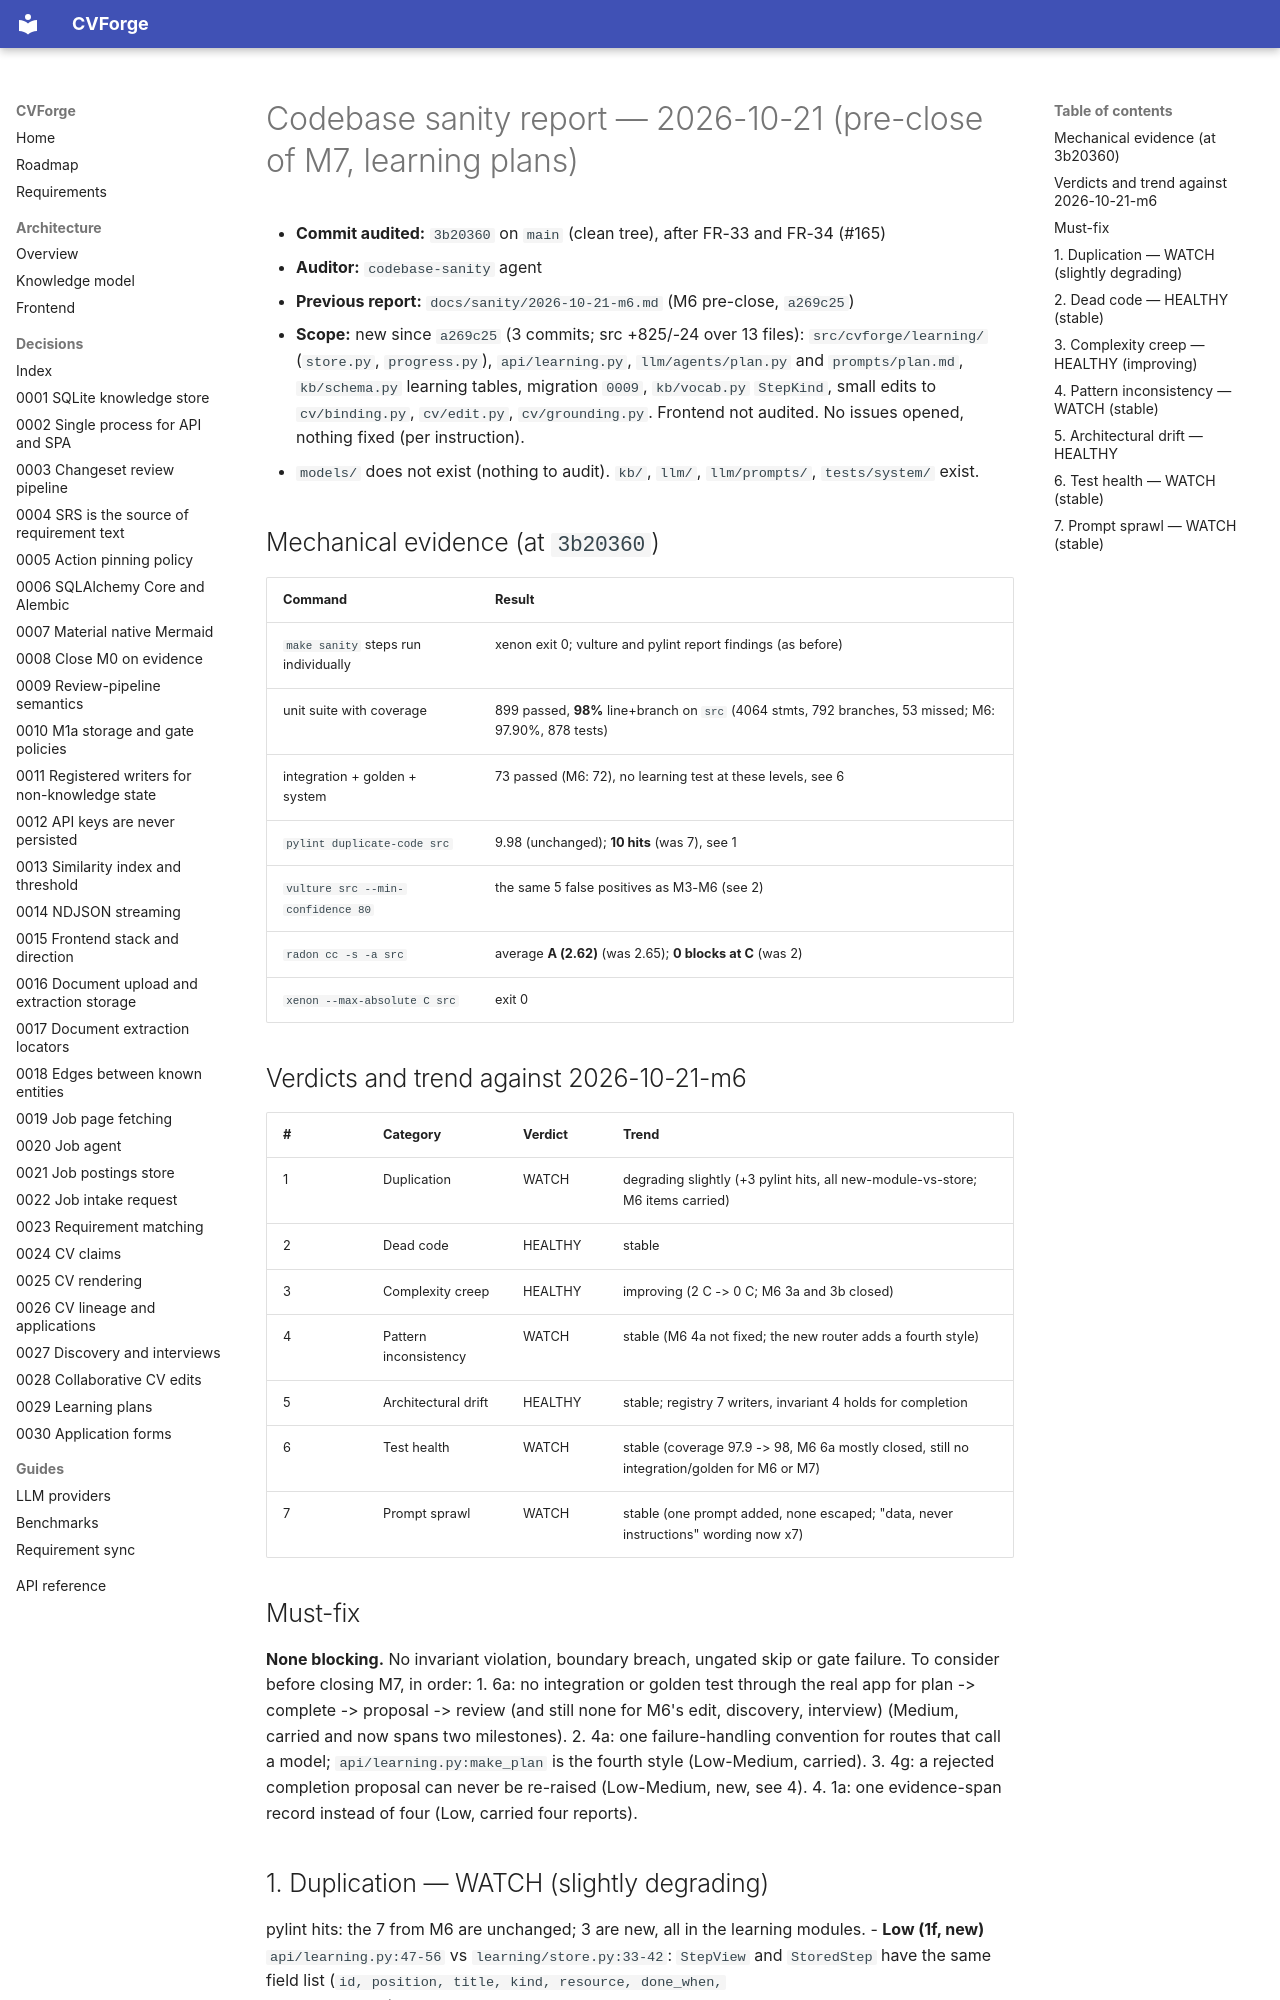

repository: SelfishCoconut/cvforge · page: sanity/2026-10-21-m7/index.html · generator: mkdocs

# Codebase sanity report — 2026-10-21 (pre-close of M7, learning plans)

- **Commit audited:** `3b20360` on `main` (clean tree), after FR-33 and FR-34 (#165)
- **Auditor:** `codebase-sanity` agent
- **Previous report:** `docs/sanity/2026-10-21-m6.md` (M6 pre-close, `a269c25`)
- **Scope:** new since `a269c25` (3 commits; src +825/-24 over 13 files): `src/cvforge/learning/`
  (`store.py`, `progress.py`), `api/learning.py`, `llm/agents/plan.py` and `prompts/plan.md`,
  `kb/schema.py` learning tables, migration `0009`, `kb/vocab.py` `StepKind`, small edits to
  `cv/binding.py`, `cv/edit.py`, `cv/grounding.py`. Frontend not audited. No issues opened,
  nothing fixed (per instruction).
- `models/` does not exist (nothing to audit). `kb/`, `llm/`, `llm/prompts/`, `tests/system/` exist.

## Mechanical evidence (at `3b20360`)

| Command | Result |
|---|---|
| `make sanity` steps run individually | xenon exit 0; vulture and pylint report findings (as before) |
| unit suite with coverage | 899 passed, **98%** line+branch on `src` (4064 stmts, 792 branches, 53 missed; M6: 97.90%, 878 tests) |
| integration + golden + system | 73 passed (M6: 72), no learning test at these levels, see 6 |
| `pylint duplicate-code src` | 9.98 (unchanged); **10 hits** (was 7), see 1 |
| `vulture src --min-confidence 80` | the same 5 false positives as M3-M6 (see 2) |
| `radon cc -s -a src` | average **A (2.62)** (was 2.65); **0 blocks at C** (was 2) |
| `xenon --max-absolute C src` | exit 0 |

## Verdicts and trend against 2026-10-21-m6

| # | Category | Verdict | Trend |
|---|---|---|---|
| 1 | Duplication | WATCH | degrading slightly (+3 pylint hits, all new-module-vs-store; M6 items carried) |
| 2 | Dead code | HEALTHY | stable |
| 3 | Complexity creep | HEALTHY | improving (2 C -> 0 C; M6 3a and 3b closed) |
| 4 | Pattern inconsistency | WATCH | stable (M6 4a not fixed; the new router adds a fourth style) |
| 5 | Architectural drift | HEALTHY | stable; registry 7 writers, invariant 4 holds for completion |
| 6 | Test health | WATCH | stable (coverage 97.9 -> 98, M6 6a mostly closed, still no integration/golden for M6 or M7) |
| 7 | Prompt sprawl | WATCH | stable (one prompt added, none escaped; "data, never instructions" wording now x7) |

## Must-fix

**None blocking.** No invariant violation, boundary breach, ungated skip or gate failure. To consider
before closing M7, in order:
1. 6a: no integration or golden test through the real app for plan -> complete -> proposal -> review
   (and still none for M6's edit, discovery, interview) (Medium, carried and now spans two milestones).
2. 4a: one failure-handling convention for routes that call a model; `api/learning.py:make_plan` is
   the fourth style (Low-Medium, carried).
3. 4g: a rejected completion proposal can never be re-raised (Low-Medium, new, see 4).
4. 1a: one evidence-span record instead of four (Low, carried four reports).
